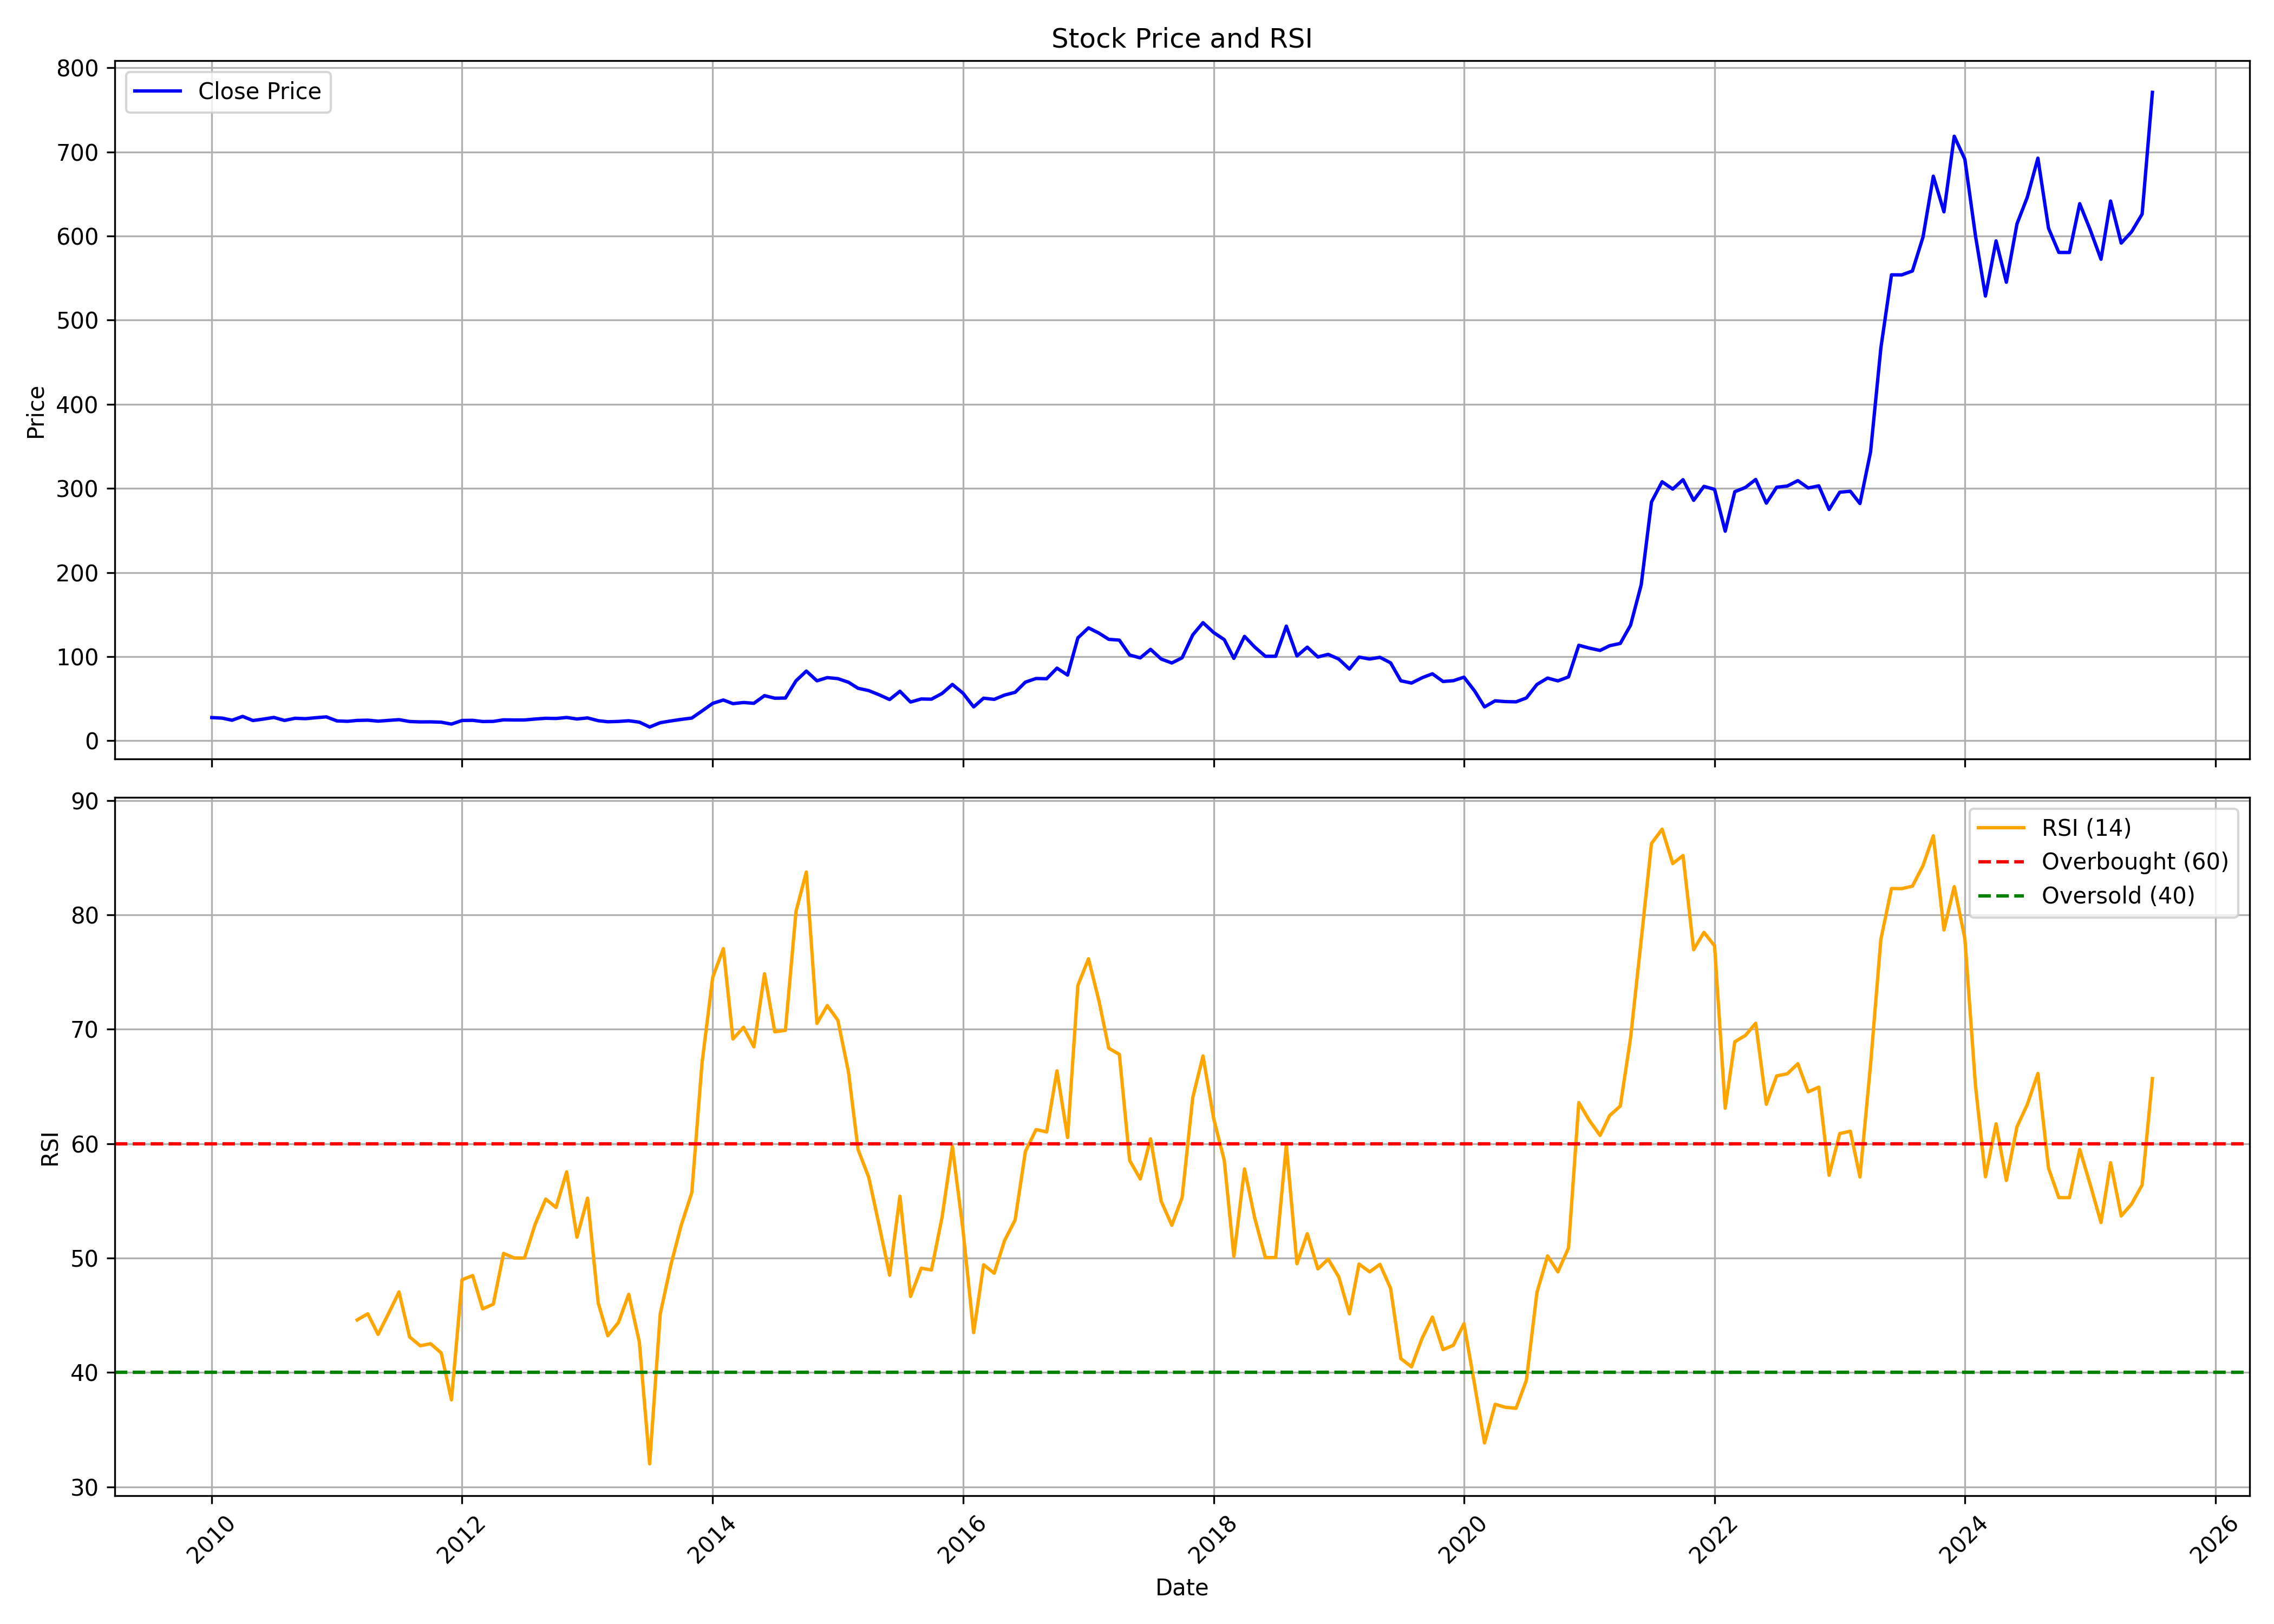

The file beside this chart, header and first rows:
, date, symbol, open, high, low, close, volume, rsi
0, 2010-01-01, DATAMATICS, 31.41, 36.83, 25.91, 27.52, 2225937, 
1, 2010-02-01, DATAMATICS, 29.41, 30.19, 25.91, 26.82, 748152, 
2, 2010-03-01, DATAMATICS, 26.82, 29.29, 23.17, 24.34, 598796, 
3, 2010-04-01, DATAMATICS, 24.34, 30.78, 24.34, 28.9, 1339397, 
4, 2010-05-01, DATAMATICS, 29.68, 30.16, 23.01, 23.99, 459169, 
5, 2010-06-01, DATAMATICS, 23.99, 28.66, 23.87, 25.76, 484024, 
6, 2010-07-01, DATAMATICS, 26.23, 29.06, 25.91, 27.68, 685657, 
7, 2010-08-01, DATAMATICS, 27.96, 29.06, 23.72, 24.11, 477244, 
8, 2010-09-01, DATAMATICS, 24.53, 29.53, 24.53, 26.68, 388600, 
9, 2010-10-01, DATAMATICS, 27.58, 28.43, 25.62, 26.19, 368115, 
10, 2010-11-01, DATAMATICS, 26.19, 30.26, 24.12, 27.37, 1550515, 
11, 2010-12-01, DATAMATICS, 27.09, 32.7, 23.18, 28.35, 592314, 
12, 2011-01-01, DATAMATICS, 28.06, 31.24, 23.51, 23.55, 354397, 
13, 2011-02-01, DATAMATICS, 23.59, 25.54, 21.39, 23.06, 210120, 
14, 2011-03-01, DATAMATICS, 22.98, 26.84, 22.78, 24.12, 314259, 44.59
15, 2011-04-01, DATAMATICS, 24.57, 26.15, 23.75, 24.4, 111857, 45.12
16, 2011-05-01, DATAMATICS, 24.2, 25.79, 22.49, 23.27, 68949, 43.32
17, 2011-06-01, DATAMATICS, 23.96, 25.54, 19.12, 24.16, 190606, 45.17
18, 2011-07-01, DATAMATICS, 23.83, 27.17, 23.1, 25.05, 113052, 47.04
19, 2011-08-01, DATAMATICS, 24.44, 25.34, 21.15, 22.82, 236142, 43.09
20, 2011-09-01, DATAMATICS, 22.82, 23.55, 21.35, 22.37, 69302, 42.33
21, 2011-10-01, DATAMATICS, 23.32, 23.86, 21.82, 22.44, 30975, 42.51
22, 2011-11-01, DATAMATICS, 22.78, 23.91, 18.39, 22.02, 63843, 41.71
23, 2011-12-01, DATAMATICS, 20.98, 23.82, 19.31, 19.77, 69880, 37.6
24, 2012-01-01, DATAMATICS, 19.56, 25.66, 19.52, 24.07, 59567, 48.1
25, 2012-02-01, DATAMATICS, 25.79, 27.46, 23.03, 24.24, 79522, 48.47
26, 2012-03-01, DATAMATICS, 23.82, 26.62, 21.77, 22.82, 64662, 45.55
27, 2012-04-01, DATAMATICS, 22.32, 27.46, 22.15, 22.99, 46004, 45.96
28, 2012-05-01, DATAMATICS, 22.99, 28.34, 22.57, 24.82, 423652, 50.41
29, 2012-06-01, DATAMATICS, 25.74, 27.17, 23.4, 24.66, 78334, 50
30, 2012-07-01, DATAMATICS, 25.83, 28.08, 23.65, 24.66, 72407, 50
31, 2012-08-01, DATAMATICS, 24.53, 29.67, 24.37, 25.79, 840105, 52.94
32, 2012-09-01, DATAMATICS, 27.92, 28.92, 24.66, 26.66, 193718, 55.15
33, 2012-10-01, DATAMATICS, 27.37, 28.95, 22.24, 26.43, 203571, 54.42
34, 2012-11-01, DATAMATICS, 26.86, 29.55, 25.75, 27.63, 253544, 57.53
35, 2012-12-01, DATAMATICS, 28.1, 28.31, 24.93, 25.83, 225712, 51.82
36, 2013-01-01, DATAMATICS, 26.51, 30.79, 25.53, 27.11, 570428, 55.24
37, 2013-02-01, DATAMATICS, 26.94, 28.14, 23.74, 23.78, 68806, 46.07
38, 2013-03-01, DATAMATICS, 23.86, 25.62, 21.47, 22.54, 136096, 43.21
39, 2013-04-01, DATAMATICS, 22.24, 24.76, 21.64, 22.92, 47383, 44.36
40, 2013-05-01, DATAMATICS, 22.92, 24.12, 22.62, 23.74, 55399, 46.83
41, 2013-06-01, DATAMATICS, 23.44, 24.68, 20.7, 22.07, 46965, 42.65
42, 2013-07-01, DATAMATICS, 22.07, 23.26, 16.29, 16.29, 7474, 32.01
43, 2013-08-01, DATAMATICS, 16.25, 24.68, 13.77, 21.43, 4965, 45.12
44, 2013-09-01, DATAMATICS, 21.55, 23.52, 19.33, 23.52, 12641, 49.41
45, 2013-10-01, DATAMATICS, 24.27, 27.21, 20.97, 25.34, 12303, 52.85
46, 2013-11-01, DATAMATICS, 24.98, 29.8, 24.98, 26.95, 38164, 55.72
47, 2013-12-01, DATAMATICS, 27.08, 35.42, 25.52, 35.42, 36273, 67.09
48, 2014-01-01, DATAMATICS, 36.49, 48.72, 29.53, 44.39, 1357510, 74.54
49, 2014-02-01, DATAMATICS, 44.21, 54.29, 33.24, 48.41, 1335610, 77.05
50, 2014-03-01, DATAMATICS, 48.18, 53.18, 41.04, 44.08, 686127, 69.15
51, 2014-04-01, DATAMATICS, 46.13, 50.99, 42.87, 45.42, 699038, 70.17
52, 2014-05-01, DATAMATICS, 45.42, 52.11, 40.91, 44.48, 729325, 68.46
53, 2014-06-01, DATAMATICS, 44.61, 57.02, 42.92, 53.58, 2194773, 74.85
54, 2014-07-01, DATAMATICS, 55.23, 55.72, 45.68, 50.55, 1103763, 69.78
55, 2014-08-01, DATAMATICS, 49.97, 55.19, 46.93, 50.73, 843498, 69.91
56, 2014-09-01, DATAMATICS, 49.38, 87.55, 49.38, 71.22, 5617147, 80.32
57, 2014-10-01, DATAMATICS, 76.66, 87.91, 63.71, 82.82, 2979592, 83.74
58, 2014-11-01, DATAMATICS, 83.11, 87.85, 68.65, 71.21, 1714579, 70.51
59, 2014-12-01, DATAMATICS, 70.46, 81.34, 64.98, 75.02, 1846499, 72.07
... 127 more rows
